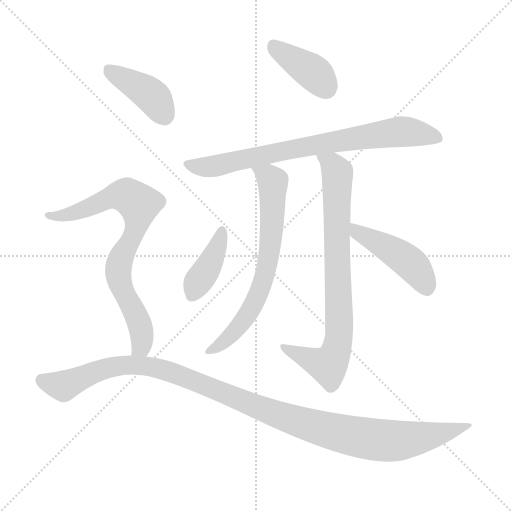
t = 0.00 s
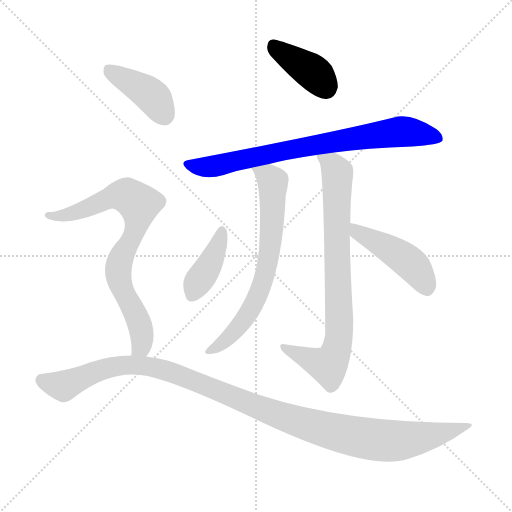
t = 1.39 s
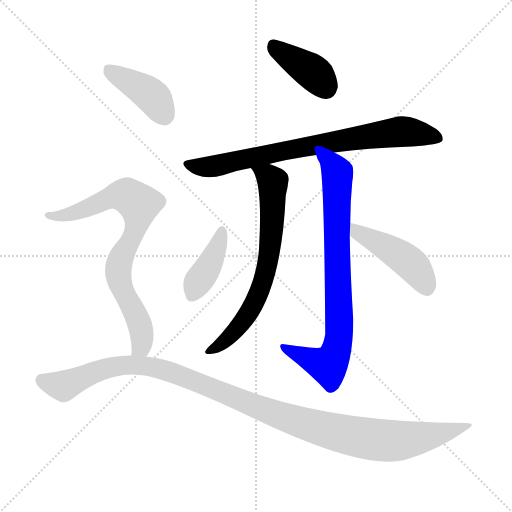
t = 2.79 s
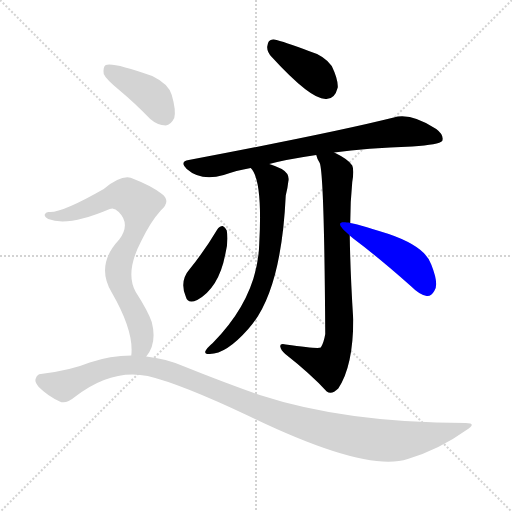
t = 4.18 s
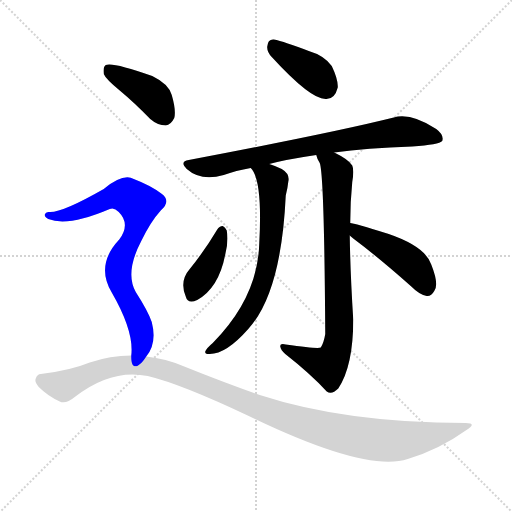
t = 5.58 s
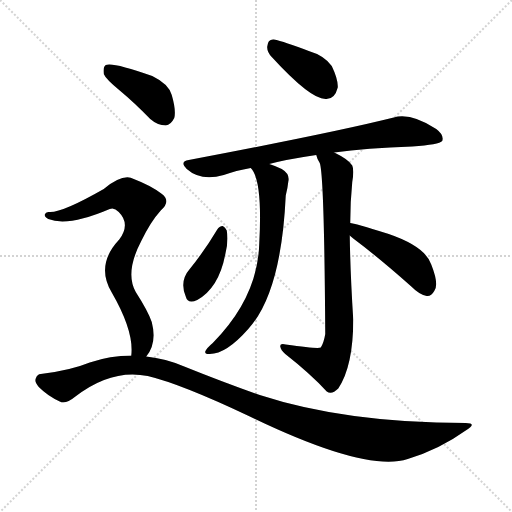
t = 6.97 s

The animated SVG that drew these frames (rendered in a browser with its animation timeline set to each time). Animation: 9 CSS @keyframes rules; one cycle of 6.97 s.

<svg version="1.1" viewBox="0 0 1024 1024" xmlns="http://www.w3.org/2000/svg">
  <g stroke="lightgray" stroke-dasharray="1,1" stroke-width="1" transform="scale(4, 4)">
    <line x1="0" y1="0" x2="256" y2="256"></line>
    <line x1="256" y1="0" x2="0" y2="256"></line>
    <line x1="128" y1="0" x2="128" y2="256"></line>
    <line x1="0" y1="128" x2="256" y2="128"></line>
  </g>
<g transform="scale(1, -1) translate(0, -900)">
   <style type="text/css">
    @keyframes keyframes0 {
      from {
       stroke: blue;
       stroke-dashoffset: 396;
       stroke-width: 128;
       }
       56% {
       animation-timing-function: step-end;
       stroke: blue;
       stroke-dashoffset: 0;
       stroke-width: 128;
       }
       to {
       stroke: black;
       stroke-width: 1024;
       }
       }
       #make-me-a-hanzi-animation-0 {
         animation: keyframes0 0.572266s both;
         animation-delay: 0.000000s;
         animation-timing-function: linear;
       }
    @keyframes keyframes1 {
      from {
       stroke: blue;
       stroke-dashoffset: 766;
       stroke-width: 128;
       }
       71% {
       animation-timing-function: step-end;
       stroke: blue;
       stroke-dashoffset: 0;
       stroke-width: 128;
       }
       to {
       stroke: black;
       stroke-width: 1024;
       }
       }
       #make-me-a-hanzi-animation-1 {
         animation: keyframes1 0.873372s both;
         animation-delay: 0.572266s;
         animation-timing-function: linear;
       }
    @keyframes keyframes2 {
      from {
       stroke: blue;
       stroke-dashoffset: 685;
       stroke-width: 128;
       }
       69% {
       animation-timing-function: step-end;
       stroke: blue;
       stroke-dashoffset: 0;
       stroke-width: 128;
       }
       to {
       stroke: black;
       stroke-width: 1024;
       }
       }
       #make-me-a-hanzi-animation-2 {
         animation: keyframes2 0.807454s both;
         animation-delay: 1.445638s;
         animation-timing-function: linear;
       }
    @keyframes keyframes3 {
      from {
       stroke: blue;
       stroke-dashoffset: 792;
       stroke-width: 128;
       }
       72% {
       animation-timing-function: step-end;
       stroke: blue;
       stroke-dashoffset: 0;
       stroke-width: 128;
       }
       to {
       stroke: black;
       stroke-width: 1024;
       }
       }
       #make-me-a-hanzi-animation-3 {
         animation: keyframes3 0.894531s both;
         animation-delay: 2.253092s;
         animation-timing-function: linear;
       }
    @keyframes keyframes4 {
      from {
       stroke: blue;
       stroke-dashoffset: 397;
       stroke-width: 128;
       }
       56% {
       animation-timing-function: step-end;
       stroke: blue;
       stroke-dashoffset: 0;
       stroke-width: 128;
       }
       to {
       stroke: black;
       stroke-width: 1024;
       }
       }
       #make-me-a-hanzi-animation-4 {
         animation: keyframes4 0.573079s both;
         animation-delay: 3.147624s;
         animation-timing-function: linear;
       }
    @keyframes keyframes5 {
      from {
       stroke: blue;
       stroke-dashoffset: 458;
       stroke-width: 128;
       }
       60% {
       animation-timing-function: step-end;
       stroke: blue;
       stroke-dashoffset: 0;
       stroke-width: 128;
       }
       to {
       stroke: black;
       stroke-width: 1024;
       }
       }
       #make-me-a-hanzi-animation-5 {
         animation: keyframes5 0.622721s both;
         animation-delay: 3.720703s;
         animation-timing-function: linear;
       }
    @keyframes keyframes6 {
      from {
       stroke: blue;
       stroke-dashoffset: 407;
       stroke-width: 128;
       }
       57% {
       animation-timing-function: step-end;
       stroke: blue;
       stroke-dashoffset: 0;
       stroke-width: 128;
       }
       to {
       stroke: black;
       stroke-width: 1024;
       }
       }
       #make-me-a-hanzi-animation-6 {
         animation: keyframes6 0.581217s both;
         animation-delay: 4.343424s;
         animation-timing-function: linear;
       }
    @keyframes keyframes7 {
      from {
       stroke: blue;
       stroke-dashoffset: 769;
       stroke-width: 128;
       }
       71% {
       animation-timing-function: step-end;
       stroke: blue;
       stroke-dashoffset: 0;
       stroke-width: 128;
       }
       to {
       stroke: black;
       stroke-width: 1024;
       }
       }
       #make-me-a-hanzi-animation-7 {
         animation: keyframes7 0.875814s both;
         animation-delay: 4.924642s;
         animation-timing-function: linear;
       }
    @keyframes keyframes8 {
      from {
       stroke: blue;
       stroke-dashoffset: 1131;
       stroke-width: 128;
       }
       79% {
       animation-timing-function: step-end;
       stroke: blue;
       stroke-dashoffset: 0;
       stroke-width: 128;
       }
       to {
       stroke: black;
       stroke-width: 1024;
       }
       }
       #make-me-a-hanzi-animation-8 {
         animation: keyframes8 1.170410s both;
         animation-delay: 5.800456s;
         animation-timing-function: linear;
       }
</style>
<path d="M 543.5 786.0 Q 621.5 701.0 651.5 702.0 Q 669.5 701.0 675.5 725.0 Q 676.5 741.0 663.5 768.0 Q 648.5 789.0 617.5 798.0 Q 568.5 817.0 547.5 821.0 Q 535.5 822.0 534.5 807.0 Q 533.5 797.0 543.5 786.0 Z" fill="lightgray"></path> 
<path d="M 668.5 595.0 Q 732.5 604.0 824.5 607.0 Q 878.5 611.0 884.5 618.0 Q 888.5 630.0 872.5 642.0 Q 821.5 675.0 787.5 665.0 Q 667.5 635.0 377.5 580.0 Q 358.5 577.0 373.5 562.0 Q 401.5 537.0 447.5 550.0 Q 471.5 559.0 501.5 564.0 L 538.5 572.0 Q 571.5 581.0 632.5 590.0 L 668.5 595.0 Z" fill="lightgray"></path> 
<path d="M 501.5 564.0 Q 525.5 540.0 518.5 413.0 Q 515.5 305.0 425.5 214.0 Q 413.5 204.0 410.5 197.0 Q 409.5 191.0 419.5 192.0 Q 452.5 192.0 496.5 242.0 Q 562.5 314.0 571.5 509.0 Q 575.5 525.0 576.5 536.0 Q 580.5 552.0 563.5 562.0 Q 548.5 569.0 538.5 572.0 C 510.5 582.0 485.5 589.0 501.5 564.0 Z" fill="lightgray"></path> 
<path d="M 700.5 454.0 Q 700.5 497.0 704.5 536.0 Q 708.5 560.0 704.5 569.0 Q 697.5 581.0 668.5 595.0 C 642.5 609.0 620.5 618.0 632.5 590.0 Q 633.5 584.0 639.5 574.0 Q 648.5 550.0 650.5 232.0 Q 647.5 214.0 641.5 205.0 Q 635.5 202.0 571.5 211.0 Q 559.5 214.0 560.5 207.0 Q 561.5 200.0 570.5 192.0 Q 621.5 152.0 653.5 117.0 Q 663.5 110.0 676.5 123.0 Q 706.5 168.0 706.5 261.0 Q 700.5 355.0 699.5 429.0 L 700.5 454.0 Z" fill="lightgray"></path> 
<path d="M 434.5 441.0 Q 409.5 399.0 379.5 362.0 Q 358.5 338.0 371.5 307.0 Q 375.5 291.0 394.5 300.0 Q 437.5 324.0 450.5 391.0 Q 457.5 418.0 453.5 439.0 Q 450.5 446.0 445.5 448.0 Q 438.5 448.0 434.5 441.0 Z" fill="lightgray"></path> 
<path d="M 699.5 429.0 Q 700.5 428.0 706.5 423.0 Q 758.5 384.0 821.5 328.0 Q 839.5 310.0 853.5 308.0 Q 862.5 307.0 868.5 318.0 Q 878.5 331.0 862.5 371.0 Q 850.5 407.0 777.5 432.0 Q 707.5 454.0 700.5 454.0 C 670.5 459.0 676.5 449.0 699.5 429.0 Z" fill="lightgray"></path> 
<path d="M 239.5 719.0 Q 269.5 694.0 300.5 662.0 Q 315.5 649.0 331.5 649.0 Q 341.5 650.0 348.5 664.0 Q 352.5 679.0 343.5 710.0 Q 337.5 732.0 304.5 748.0 Q 225.5 776.0 211.5 770.0 Q 205.5 766.0 207.5 752.0 Q 211.5 742.0 239.5 719.0 Z" fill="lightgray"></path> 
<path d="M 292.5 187.0 Q 314.5 214.0 303.5 256.0 Q 296.5 277.0 271.5 316.0 Q 249.5 355.0 282.5 418.0 Q 301.5 457.0 321.5 479.0 Q 343.5 498.0 322.5 513.0 Q 301.5 529.0 267.5 542.0 Q 246.5 554.0 207.5 522.0 Q 123.5 474.0 98.5 476.0 Q 91.5 477.0 89.5 471.0 Q 88.5 467.0 96.5 462.0 Q 135.5 446.0 219.5 482.0 Q 228.5 486.0 237.5 476.0 Q 261.5 452.0 238.5 421.0 Q 190.5 370.0 223.5 315.0 Q 268.5 237.0 262.5 189.0 C 261.5 159.0 276.5 162.0 292.5 187.0 Z" fill="lightgray"></path> 
<path d="M 262.5 189.0 Q 220.5 189.0 179.5 175.0 Q 140.5 159.0 81.5 152.0 Q 74.5 152.0 71.5 143.0 Q 68.5 136.0 77.5 126.0 Q 95.5 108.0 119.5 97.0 Q 131.5 91.0 149.5 106.0 Q 222.5 163.0 295.5 148.0 Q 362.5 132.0 497.5 68.0 Q 732.5 -46.0 815.5 -18.0 Q 878.5 1.0 931.5 39.0 Q 955.5 54.0 931.5 54.0 Q 691.5 54.0 519.5 110.0 Q 450.5 134.0 368.5 167.0 Q 331.5 183.0 292.5 187.0 L 262.5 189.0 Z" fill="lightgray"></path> 
      <clipPath id="make-me-a-hanzi-clip-0">
      <path d="M 543.5 786.0 Q 621.5 701.0 651.5 702.0 Q 669.5 701.0 675.5 725.0 Q 676.5 741.0 663.5 768.0 Q 648.5 789.0 617.5 798.0 Q 568.5 817.0 547.5 821.0 Q 535.5 822.0 534.5 807.0 Q 533.5 797.0 543.5 786.0 Z" fill="lightgray"></path>
      </clipPath>
      <path clip-path="url(#make-me-a-hanzi-clip-0)" d="M 546.5 809.0 L 632.5 750.0 L 653.5 721.0 " fill="none" id="make-me-a-hanzi-animation-0" stroke-dasharray="268 536" stroke-linecap="round"></path>

      <clipPath id="make-me-a-hanzi-clip-1">
      <path d="M 668.5 595.0 Q 732.5 604.0 824.5 607.0 Q 878.5 611.0 884.5 618.0 Q 888.5 630.0 872.5 642.0 Q 821.5 675.0 787.5 665.0 Q 667.5 635.0 377.5 580.0 Q 358.5 577.0 373.5 562.0 Q 401.5 537.0 447.5 550.0 Q 471.5 559.0 501.5 564.0 L 538.5 572.0 Q 571.5 581.0 632.5 590.0 L 668.5 595.0 Z" fill="lightgray"></path>
      </clipPath>
      <path clip-path="url(#make-me-a-hanzi-clip-1)" d="M 375.5 571.0 L 420.5 566.0 L 643.5 613.0 L 805.5 637.0 L 877.5 623.0 " fill="none" id="make-me-a-hanzi-animation-1" stroke-dasharray="638 1276" stroke-linecap="round"></path>

      <clipPath id="make-me-a-hanzi-clip-2">
      <path d="M 501.5 564.0 Q 525.5 540.0 518.5 413.0 Q 515.5 305.0 425.5 214.0 Q 413.5 204.0 410.5 197.0 Q 409.5 191.0 419.5 192.0 Q 452.5 192.0 496.5 242.0 Q 562.5 314.0 571.5 509.0 Q 575.5 525.0 576.5 536.0 Q 580.5 552.0 563.5 562.0 Q 548.5 569.0 538.5 572.0 C 510.5 582.0 485.5 589.0 501.5 564.0 Z" fill="lightgray"></path>
      </clipPath>
      <path clip-path="url(#make-me-a-hanzi-clip-2)" d="M 507.5 564.0 L 536.5 547.0 L 545.5 534.0 L 545.5 459.0 L 534.5 372.0 L 519.5 317.0 L 486.5 258.0 L 453.5 221.0 L 417.5 198.0 " fill="none" id="make-me-a-hanzi-animation-2" stroke-dasharray="557 1114" stroke-linecap="round"></path>

      <clipPath id="make-me-a-hanzi-clip-3">
      <path d="M 700.5 454.0 Q 700.5 497.0 704.5 536.0 Q 708.5 560.0 704.5 569.0 Q 697.5 581.0 668.5 595.0 C 642.5 609.0 620.5 618.0 632.5 590.0 Q 633.5 584.0 639.5 574.0 Q 648.5 550.0 650.5 232.0 Q 647.5 214.0 641.5 205.0 Q 635.5 202.0 571.5 211.0 Q 559.5 214.0 560.5 207.0 Q 561.5 200.0 570.5 192.0 Q 621.5 152.0 653.5 117.0 Q 663.5 110.0 676.5 123.0 Q 706.5 168.0 706.5 261.0 Q 700.5 355.0 699.5 429.0 L 700.5 454.0 Z" fill="lightgray"></path>
      </clipPath>
      <path clip-path="url(#make-me-a-hanzi-clip-3)" d="M 638.5 588.0 L 666.5 568.0 L 674.5 555.0 L 676.5 216.0 L 668.5 187.0 L 653.5 169.0 L 567.5 206.0 " fill="none" id="make-me-a-hanzi-animation-3" stroke-dasharray="664 1328" stroke-linecap="round"></path>

      <clipPath id="make-me-a-hanzi-clip-4">
      <path d="M 434.5 441.0 Q 409.5 399.0 379.5 362.0 Q 358.5 338.0 371.5 307.0 Q 375.5 291.0 394.5 300.0 Q 437.5 324.0 450.5 391.0 Q 457.5 418.0 453.5 439.0 Q 450.5 446.0 445.5 448.0 Q 438.5 448.0 434.5 441.0 Z" fill="lightgray"></path>
      </clipPath>
      <path clip-path="url(#make-me-a-hanzi-clip-4)" d="M 443.5 438.0 L 426.5 387.0 L 384.5 310.0 " fill="none" id="make-me-a-hanzi-animation-4" stroke-dasharray="269 538" stroke-linecap="round"></path>

      <clipPath id="make-me-a-hanzi-clip-5">
      <path d="M 699.5 429.0 Q 700.5 428.0 706.5 423.0 Q 758.5 384.0 821.5 328.0 Q 839.5 310.0 853.5 308.0 Q 862.5 307.0 868.5 318.0 Q 878.5 331.0 862.5 371.0 Q 850.5 407.0 777.5 432.0 Q 707.5 454.0 700.5 454.0 C 670.5 459.0 676.5 449.0 699.5 429.0 Z" fill="lightgray"></path>
      </clipPath>
      <path clip-path="url(#make-me-a-hanzi-clip-5)" d="M 701.5 448.0 L 815.5 378.0 L 831.5 363.0 L 854.5 323.0 " fill="none" id="make-me-a-hanzi-animation-5" stroke-dasharray="330 660" stroke-linecap="round"></path>

      <clipPath id="make-me-a-hanzi-clip-6">
      <path d="M 239.5 719.0 Q 269.5 694.0 300.5 662.0 Q 315.5 649.0 331.5 649.0 Q 341.5 650.0 348.5 664.0 Q 352.5 679.0 343.5 710.0 Q 337.5 732.0 304.5 748.0 Q 225.5 776.0 211.5 770.0 Q 205.5 766.0 207.5 752.0 Q 211.5 742.0 239.5 719.0 Z" fill="lightgray"></path>
      </clipPath>
      <path clip-path="url(#make-me-a-hanzi-clip-6)" d="M 216.5 763.0 L 295.5 715.0 L 315.5 693.0 L 328.5 667.0 " fill="none" id="make-me-a-hanzi-animation-6" stroke-dasharray="279 558" stroke-linecap="round"></path>

      <clipPath id="make-me-a-hanzi-clip-7">
      <path d="M 292.5 187.0 Q 314.5 214.0 303.5 256.0 Q 296.5 277.0 271.5 316.0 Q 249.5 355.0 282.5 418.0 Q 301.5 457.0 321.5 479.0 Q 343.5 498.0 322.5 513.0 Q 301.5 529.0 267.5 542.0 Q 246.5 554.0 207.5 522.0 Q 123.5 474.0 98.5 476.0 Q 91.5 477.0 89.5 471.0 Q 88.5 467.0 96.5 462.0 Q 135.5 446.0 219.5 482.0 Q 228.5 486.0 237.5 476.0 Q 261.5 452.0 238.5 421.0 Q 190.5 370.0 223.5 315.0 Q 268.5 237.0 262.5 189.0 C 261.5 159.0 276.5 162.0 292.5 187.0 Z" fill="lightgray"></path>
      </clipPath>
      <path clip-path="url(#make-me-a-hanzi-clip-7)" d="M 96.5 469.0 L 137.5 471.0 L 230.5 509.0 L 253.5 508.0 L 277.5 492.0 L 274.5 451.0 L 242.5 387.0 L 236.5 356.0 L 246.5 317.0 L 281.5 244.0 L 283.5 212.0 L 270.5 194.0 " fill="none" id="make-me-a-hanzi-animation-7" stroke-dasharray="641 1282" stroke-linecap="round"></path>

      <clipPath id="make-me-a-hanzi-clip-8">
      <path d="M 262.5 189.0 Q 220.5 189.0 179.5 175.0 Q 140.5 159.0 81.5 152.0 Q 74.5 152.0 71.5 143.0 Q 68.5 136.0 77.5 126.0 Q 95.5 108.0 119.5 97.0 Q 131.5 91.0 149.5 106.0 Q 222.5 163.0 295.5 148.0 Q 362.5 132.0 497.5 68.0 Q 732.5 -46.0 815.5 -18.0 Q 878.5 1.0 931.5 39.0 Q 955.5 54.0 931.5 54.0 Q 691.5 54.0 519.5 110.0 Q 450.5 134.0 368.5 167.0 Q 331.5 183.0 292.5 187.0 L 262.5 189.0 Z" fill="lightgray"></path>
      </clipPath>
      <path clip-path="url(#make-me-a-hanzi-clip-8)" d="M 84.5 139.0 L 126.5 128.0 L 217.5 165.0 L 283.5 170.0 L 353.5 152.0 L 582.5 60.0 L 718.5 25.0 L 800.5 19.0 L 892.5 35.0 L 922.5 47.0 " fill="none" id="make-me-a-hanzi-animation-8" stroke-dasharray="1003 2006" stroke-linecap="round"></path>

</g>
</svg>
